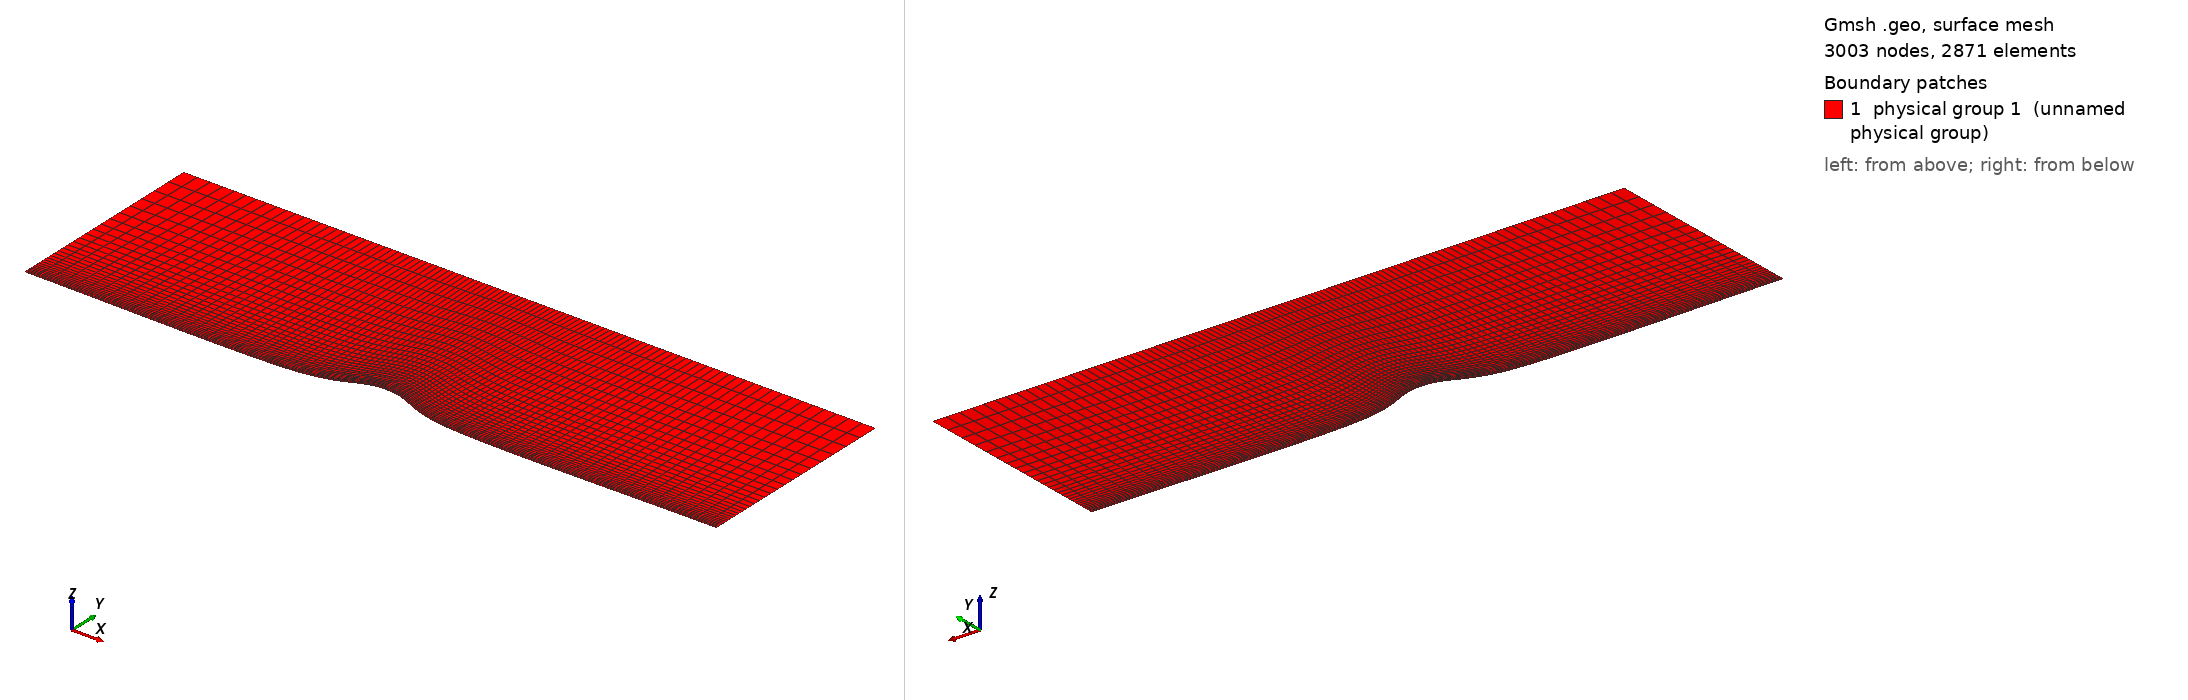

Gmsh geometry script, surface-meshed: 3003 nodes, 2871 surface elements. Boundary patches (legend numbers): 1 physical group 1 (unnamed physical group). Left view from above one corner, right view from below the opposite corner. Legend entries are the model's physical surfaces. The drawing asked Gmsh for element sizes between 1% and 20% of the model's largest extent; the script's own settings can give other sizes.

=== bump_lc0.01_3000el.geo (drawn) ===
Mesh.MshFileVersion = 2.2; 

// Definizione lunghezze caratteristiche 
L=1; // lungheza del domionio
h = 0.3; //altezza del dominio
lc = 0.05; // NB: per mesh strutturata (Transfinite) lc NON e' usato: la densita' e' imposta da 50*n x 15*n elementi
n = 2; // moltiplicatore: lc_eff = 0.02/n -> qui lc_eff = 0.0100

// Definizione Rettangolo
Point(1) = {0,0,0,lc}; // volendo posso addensare la mesh in un punto specifico
Point(2) = {L,0,0,lc};
Point(3) = {L,h,0,lc};
Point(4) = {0,h,0,lc};

// Definizione Bump
Point(5) = {L/2,h/10,0,lc}; // massima altezza del bump
Point(6) = {L/2-L/8,0,0,lc};
Point(7) = {L/2+L/8,0,0,lc};

// Definizione Linee
Line(1) = {2,3}; 
Line(2) = {3,4}; 
Line(3) = {4,1}; 

// Definizione Spline per il bump
Spline(4) = {1,6,5,7,2};  // conviene mettere tutti i punti nella spline

// Definizione Curve Chiuse Orientate
Line Loop(1) = {1,2,3,4};

// Definizione Superficie
Plane Surface(1) = {1} ; // si mette il numero della curva chiusa orientata


// MESH STRUTTURATA
Transfinite Line {1} = 15*n Using Progression 1.1; // 
// il primo valore è il numro di elementi di calcolo per linea
// il secondo valore è il growth factor geometrico
Transfinite Line {-3} = 15*n Using Progression 1.1; // 
// il meno serve a far partire la serie geometrica dal lato opposto
Transfinite Line {2} = 50*n Using Bump 3; //
// Using Bump è una progressione geometrica di tipo bump centrata
Transfinite Line {4} = 50*n Using Bump 3; //
// Abbiamo addensato in basso perché ci sono gradienti maggiori
Transfinite Surface {1} = {1,2,3,4}; // di default è triangolare
Recombine Surface{1}; // trasforma i triangoli in rettangoli

// Assegnazione Tag per le Boundary Conditions
Physical Surface(1)= {1}; // assegnamo alla superficie 1 il tag 1 che è il DOMINIO
Physical Line(99)= {4,2}; // assegnamo alle linee 2,4 il tag 99 che significa WALL
Physical Line(2)= {3}; // assegnamo alle linee 2,4 il tag 2 che significa INLET
Physical Line(3)= {1}; // assegnamo alle linee 2,4 il tag 3 che significa OUTLET
